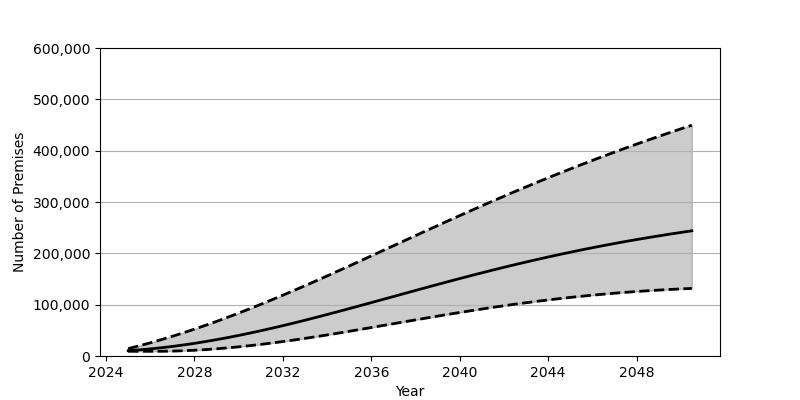

The data file committed next to this chart (first rows):
Date, Low, Base, High
2025-01-01, 9183, 10362, 14315
2025-07-01, 9183, 11914, 19829
2026-01-01, 9188, 13810, 25678
2026-07-01, 9234, 16044, 31871
2027-01-01, 9577, 18602, 38386
2027-07-01, 10264, 21471, 45213
2028-01-01, 11240, 24648, 52345
2028-07-01, 12500, 28107, 59761
2029-01-01, 14036, 31836, 67449
2029-07-01, 15839, 35822, 75394
2030-01-01, 17870, 40065, 83582
2030-07-01, 20134, 44527, 92002
2031-01-01, 22614, 49195, 100629
2031-07-01, 25297, 54073, 109459
2032-01-01, 28152, 59121, 118465
2032-07-01, 31166, 64332, 127638
2033-01-01, 34337, 69694, 136958
2033-07-01, 37641, 75187, 146403
2034-01-01, 41043, 80794, 155964
2034-07-01, 44550, 86497, 165627
2035-01-01, 48141, 92278, 175359
2035-07-01, 51787, 98112, 185153
2036-01-01, 55466, 103999, 195004
2036-07-01, 59196, 109920, 204864
2037-01-01, 62928, 115844, 214749
2037-07-01, 66654, 121770, 224634
2038-01-01, 70362, 127669, 234500
2038-07-01, 74039, 133539, 244332
2039-01-01, 77681, 139379, 254111
2039-07-01, 81254, 145147, 263839
2040-01-01, 84764, 150851, 273497
2040-07-01, 88183, 156463, 283069
2041-01-01, 91525, 162002, 292568
2041-07-01, 94759, 167431, 301950
2042-01-01, 97894, 172758, 311232
2042-07-01, 100908, 177968, 320404
2043-01-01, 103807, 183060, 329451
2043-07-01, 106584, 188032, 338383
2044-01-01, 109227, 192874, 347178
2044-07-01, 111739, 197578, 355841
2045-01-01, 114125, 202159, 364376
2045-07-01, 116374, 206600, 372779
2046-01-01, 118493, 210912, 381039
2046-07-01, 120474, 215090, 389171
2047-01-01, 122320, 219133, 397171
2047-07-01, 124029, 223037, 405039
2048-01-01, 125616, 226814, 412776
2048-07-01, 127075, 230472, 420378
2049-01-01, 128401, 233997, 427867
2049-07-01, 129615, 237400, 435218
2050-01-01, 130706, 240688, 442463
2050-07-01, 131681, 243856, 449595
